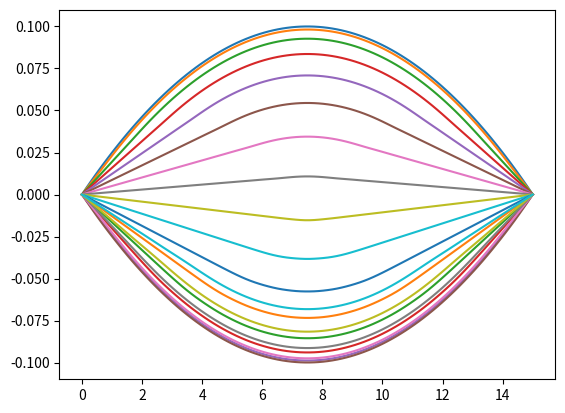

This figure's Python source:
import numpy as np
import matplotlib.pyplot as plt

L = 15
u = 0.1
E = 86e9
rho = 8.5e3
p = lambda x: -4 * u / (L ** 2) * x ** 2 + 4 * u / L * x
q = lambda x: 0
NK = 100
h = L / NK
c = 0.0001
t = c * h
NT = 400


def solve1():
    M = np.zeros(shape=(NT, NK))
    X = np.linspace(0, L, NK)
    M[0, :] = np.array([p(i) for i in np.linspace(0, L, NK)])
    M[:, 0] = np.array([0 for i in np.linspace(0, u, NT)])
    M[:, -1] = np.array([0 for i in np.linspace(0, u, NT)])
    M[1, 1:-1] = t * q(X[1:-1]) + p(X[1:-1]) + t ** 2 * E / (2 * rho * h ** 2) * (p(X[2:]) - 2 * p(X[1:-1]) + p(X[:-2]))

    for i in range(2, NT):
        M[i, 1:-1] = (t ** 2 * E) / (rho * h ** 2) * (M[i - 1, 2:] - 2 * M[i - 1, 1:-1] + M[i - 1, :-2]) + 2 * M[i - 1,
                                                                                                               1:-1] - M[
                                                                                                                       i - 2,
                                                                                                                       1:-1]
    return M


matrix = solve1()
X = np.linspace(0, L, NK)

for i in range(0, NT, NT // 19):
    plt.plot(X, matrix[i], label=i)
# plt.legend()
plt.show()
